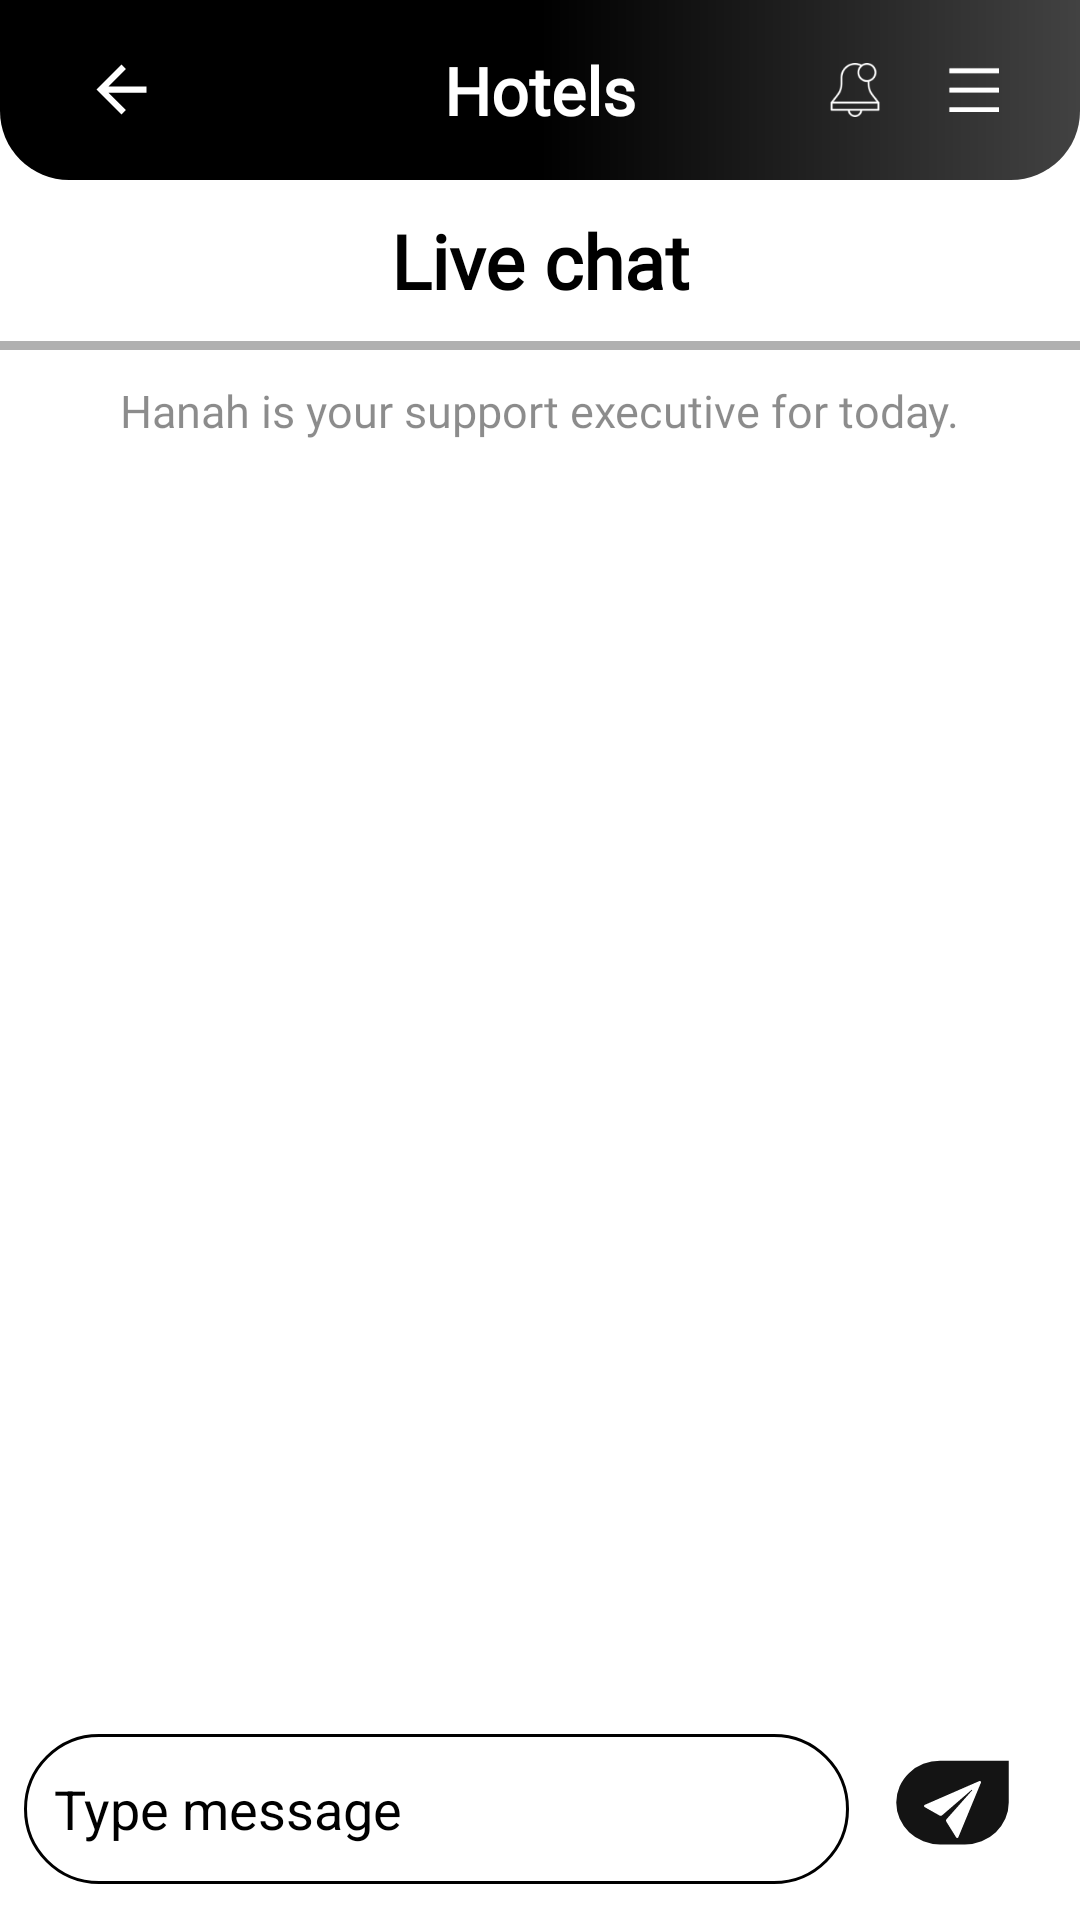

Here is an Android app screen rendered from its layout file. Give the layout XML and the strings, colors and styles it references.
<!-- AndroidManifest.xml: application theme Theme.Hotel -->
<!-- res/layout/activity_chat_detail.xml -->
<?xml version="1.0" encoding="utf-8"?>
<LinearLayout xmlns:android="http://schemas.android.com/apk/res/android"
    xmlns:app="http://schemas.android.com/apk/res-auto"
    xmlns:tools="http://schemas.android.com/tools"
    android:layout_width="match_parent"
    android:layout_height="match_parent"
    android:orientation="vertical"

    android:background="@color/white"
    tools:context=".Activities.ChatDetailActivity.ChatDetailActivity">
    <LinearLayout
        android:layout_width="match_parent"
        android:layout_height="60dp"
        android:background="@drawable/top_bar_gradient"
        android:gravity="center_vertical"
        android:orientation="horizontal"
        android:weightSum="1">

        <LinearLayout
            android:layout_width="0dp"
            android:layout_height="match_parent"
            android:layout_weight="0.3"
            android:gravity="center_vertical"
            android:orientation="vertical">

            <ImageView
                android:id="@+id/img_back"
                android:layout_width="25dp"
                android:layout_height="25dp"
                android:layout_marginLeft="28dp"
                android:src="@drawable/arrow_back"
                app:tint="@color/white" />
        </LinearLayout>

        <LinearLayout
            android:layout_width="0dp"
            android:layout_height="wrap_content"
            android:layout_weight="0.4"
            android:gravity="center"
            android:orientation="vertical">

            <TextView
                android:id="@+id/tv_toMainScreen"
                android:layout_width="wrap_content"
                android:layout_height="wrap_content"
                android:fontFamily="@font/sf_pro_display"
                android:text="Hotels"
                android:textColor="@color/white"
                android:textSize="22sp"
                android:textStyle="bold" />
        </LinearLayout>

        <LinearLayout
            android:layout_width="0dp"
            android:layout_height="match_parent"
            android:layout_weight="0.3"
            android:gravity="right|center"
            android:orientation="horizontal">

            <ImageView
                android:id="@+id/img_notification"
                android:layout_width="18dp"
                android:layout_height="20dp"
                android:layout_gravity="center_vertical"
                android:layout_marginRight="22dp"
                android:src="@drawable/img8"
                app:tint="@color/white" />

            <ImageView
                android:id="@+id/img_menuBar"
                android:layout_width="17dp"
                android:layout_height="15dp"
                android:layout_gravity="center"
                android:layout_marginRight="27dp"
                android:src="@drawable/menu_bars_vector" />
        </LinearLayout>
    </LinearLayout>

    <TextView
        android:layout_width="match_parent"
        android:layout_height="wrap_content"
        android:layout_marginTop="10dp"
        android:layout_marginBottom="10dp"
        android:fontFamily="@font/sf_pro_display"
        android:gravity="center"
        android:text="Live chat"
        android:textColor="@color/black"
        android:textSize="25sp"
        android:textStyle="bold" />

    <View
        android:layout_width="match_parent"
        android:layout_height="3dp"
        android:background="@color/graiesh6" />

    <LinearLayout
        android:layout_width="match_parent"
        android:layout_height="wrap_content"
        android:layout_marginTop="10dp"
        android:layout_marginBottom="10dp"
        android:gravity="center"
        android:orientation="horizontal">

        <TextView
            android:id="@+id/tv_recieverName"
            android:layout_width="wrap_content"
            android:layout_height="wrap_content"
            android:fontFamily="@font/sf_pro_display"
            android:text="Hanah"
            android:textColor="@color/black45"
            android:textSize="15sp" />

        <TextView
            android:layout_width="wrap_content"
            android:layout_height="wrap_content"
            android:fontFamily="@font/sf_pro_display"
            android:text=" is your support executive for today."
            android:textColor="@color/black45"
            android:textSize="15sp" />
    </LinearLayout>

    <FrameLayout
        android:layout_width="match_parent"
        android:layout_height="match_parent">

        <androidx.recyclerview.widget.RecyclerView
            android:id="@+id/chatrecyclerview"
            android:layout_width="match_parent"
            android:layout_height="match_parent"
            android:layout_marginLeft="10dp"
            android:layout_marginTop="10dp"
            android:layout_marginRight="10dp"
            android:layout_marginBottom="72dp" />

        <LinearLayout
            android:id="@+id/linearlayout2"
            android:layout_width="match_parent"
            android:layout_height="wrap_content"
            android:layout_gravity="bottom"
            android:background="@android:color/transparent">

            <LinearLayout
                android:layout_width="match_parent"
                android:layout_height="58dp"
                android:layout_gravity="bottom"
                android:layout_margin="8dp"
                android:orientation="horizontal"
                android:weightSum="10">

                <EditText
                    android:id="@+id/et_msg"
                    android:layout_width="0dp"
                    android:layout_height="50dp"
                    android:layout_gravity="center_vertical"
                    android:layout_weight="8"
                    android:background="@drawable/shape_search_et"
                    android:hint="Type message"
                    android:textColor="@color/black"
                    android:textColorHint="@color/gray" />

                <ImageButton
                    android:id="@+id/btnSend"
                    android:layout_width="0dp"
                    android:layout_height="match_parent"
                    android:layout_weight="2"
                    android:background="@drawable/send_btn"
                    android:src="@drawable/ic_icon_ionic_ios_send" />


            </LinearLayout>

        </LinearLayout>
    </FrameLayout>

</LinearLayout>
<!-- resources referenced by this layout -->
<resources>
  <color name="black">#FF000000</color>
  <color name="black45">#73000000</color>
  <color name="graiesh6">#B0B0B0</color>
  <color name="white">#FFFFFFFF</color>
  <!-- drawable arrow_back (drawable) -->
  <vector xmlns:android="http://schemas.android.com/apk/res/android"
      android:width="100dp"
      android:height="100dp"
      android:autoMirrored="true"
      android:tint="?attr/colorControlNormal"
      android:viewportWidth="24"
      android:viewportHeight="24">
      <path
          android:fillColor="@android:color/white"
          android:pathData="M20,11H7.83l5.59,-5.59L12,4l-8,8 8,8 1.41,-1.41L7.83,13H20v-2z" />
  </vector>
  <!-- drawable ic_icon_ionic_ios_send (drawable) -->
  <vector xmlns:android="http://schemas.android.com/apk/res/android"
      android:width="19.145dp"
      android:height="19.143dp"
      android:viewportWidth="19.145"
      android:viewportHeight="19.143">
      <path
          android:pathData="M18.541,0.043 L0.237,8.02a0.42,0.42 0,0 0,0.015 0.763l4.951,2.8a0.8,0.8 0,0 0,0.912 -0.09l9.763,-8.416c0.065,-0.055 0.219,-0.16 0.279,-0.1s-0.035,0.214 -0.09,0.279L7.621,12.767a0.8,0.8 0,0 0,-0.08 0.952l3.236,5.19a0.421,0.421 0,0 0,0.758 -0.01L19.104,0.597A0.42,0.42 0,0 0,18.541 0.043Z"
          android:fillColor="#fff"/>
  </vector>
  <!-- drawable img8: png bitmap (drawable, 2114 bytes) -->
  <!-- drawable menu_bars_vector: png bitmap (drawable, 263 bytes) -->
  <!-- drawable send_btn (drawable) -->
  <vector xmlns:android="http://schemas.android.com/apk/res/android"
      android:width="92dp"
      android:height="81dp"
      android:viewportWidth="92"
      android:viewportHeight="81">
      <path
          android:pathData="M40.5,18L71,18L71,37.5A19.5,19.5 0,0 1,51.5 57h-11a19.5,19.5 0,0 1,0 -39Z"
          android:fillColor="#141414"/>
  </vector>
  <!-- drawable shape_search_et (drawable) -->
  <?xml version="1.0" encoding="utf-8"?>
  <shape
      xmlns:android="http://schemas.android.com/apk/res/android"
      android:shape="rectangle">
  
      <solid
          android:color="@android:color/transparent">
      </solid>
  
      <corners
          android:radius="160dp"
          >
      </corners>
  
      <stroke
          android:width="1dp"
          android:color="@color/black">
      </stroke>
  
      <padding
          android:top="0dp"
          android:right="10dp"
          android:left="10dp"
          android:bottom="0dp">
      </padding>
  
  </shape>
  <!-- drawable top_bar_gradient (drawable) -->
  <?xml version="1.0" encoding="utf-8"?>
  <shape xmlns:android="http://schemas.android.com/apk/res/android">
  
      <gradient
          android:centerColor="#000000"
          android:endColor="#424242"
          android:startColor="#000000" />
      <corners
          android:bottomLeftRadius="23dp"
          android:bottomRightRadius="23dp" />
  </shape>
  <style name="Theme.Hotel" parent="Theme.Design.NoActionBar">
          
          <item name="colorPrimary">@color/black</item>
          <item name="colorPrimaryVariant">@color/black</item>
          <item name="colorOnPrimary">@color/white</item>
          
          <item name="colorSecondary">@color/black</item>
          <item name="colorSecondaryVariant">@color/black</item>
          <item name="colorOnSecondary">@color/black</item>
          <item name="colorAccent">@color/white</item>
          
          <item name="android:statusBarColor" tools:targetApi="l">?attr/colorPrimaryVariant</item>
          <item name="android:autofilledHighlight" tools:targetApi="o">@android:color/transparent</item>
          
      </style>
</resources>
